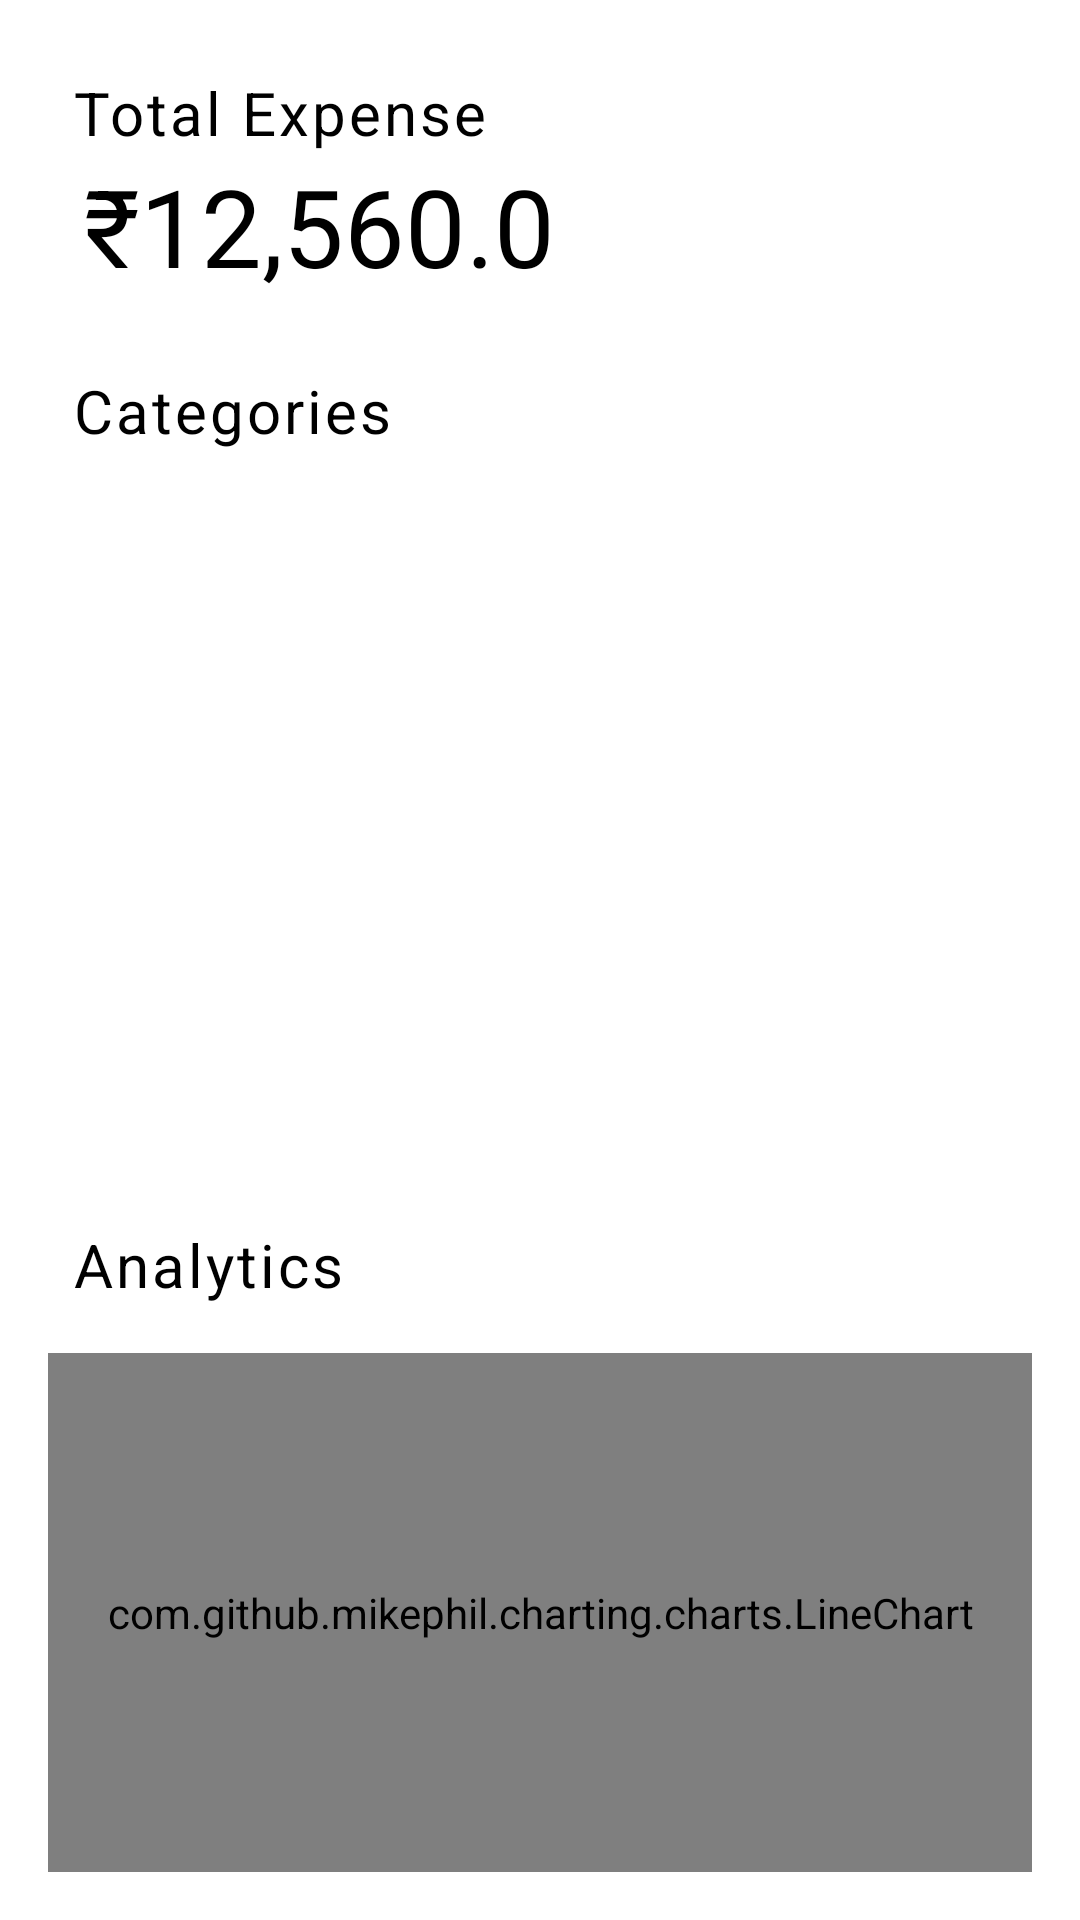

This screen was rendered from an Android layout file. Write that file and the resources it references.
<!-- AndroidManifest.xml: application theme AppTheme -->
<!-- res/layout/layout_dashboard_screen.xml -->
<?xml version="1.0" encoding="utf-8"?>
<androidx.constraintlayout.widget.ConstraintLayout xmlns:android="http://schemas.android.com/apk/res/android"
    xmlns:app="http://schemas.android.com/apk/res-auto"
    xmlns:tools="http://schemas.android.com/tools"
    android:layout_width="match_parent"
    android:layout_height="match_parent"
    android:background="?android:attr/colorBackground">

    <LinearLayout
        android:id="@+id/title_layout"
        android:layout_width="match_parent"
        android:layout_height="wrap_content"
        android:orientation="vertical"
        app:elevation="100dp"
        app:layout_constraintTop_toTopOf="parent">

        <TextView
            android:id="@+id/total_expense_head_tv"
            style="?attr/textAppearanceHeadline6"
            android:layout_width="wrap_content"
            android:layout_height="wrap_content"
            android:layout_marginStart="24dp"
            android:layout_marginTop="24dp"
            android:text="Total Expense"
            android:textColor="?attr/colorOnSurface"/>

        <TextView
            android:id="@+id/total_expense_amount_tv"
            style="?attr/textAppearanceHeadline3"
            android:layout_width="wrap_content"
            android:layout_height="wrap_content"
            android:layout_marginStart="28dp"
            android:text="₹12,560.0"
            android:textColor="?attr/colorOnSurface" />

        <TextView
            android:id="@+id/category_head_tv"
            style="?attr/textAppearanceHeadline6"
            android:layout_width="wrap_content"
            android:layout_height="wrap_content"
            android:layout_margin="24dp"
            android:text="Categories"
            android:textColor="?attr/colorOnSurface" />

    </LinearLayout>

    <androidx.recyclerview.widget.RecyclerView
        android:id="@+id/category_carousel_vp"
        android:layout_width="match_parent"
        android:layout_height="0dp"
        android:layout_margin="16dp"
        app:layout_constraintBottom_toTopOf="@id/guideline2"
        app:layout_constraintTop_toBottomOf="@id/title_layout" />

    <LinearLayout
        android:id="@+id/chart_layout"
        android:layout_width="match_parent"
        android:layout_height="0dp"
        android:orientation="vertical"
        app:elevation="30dp"
        app:layout_constraintBottom_toBottomOf="parent"
        app:layout_constraintTop_toBottomOf="@id/guideline2">


        <TextView
            android:id="@+id/analytics_tv"
            style="?attr/textAppearanceHeadline6"
            android:layout_width="wrap_content"
            android:layout_height="wrap_content"
            android:layout_marginStart="24dp"
            android:layout_marginTop="24dp"
            android:text="Analytics"
            android:textColor="?attr/colorOnSurface"/>

        <com.github.mikephil.charting.charts.LineChart
            android:id="@+id/category_weekly_expense_chart"
            android:layout_width="match_parent"
            android:layout_height="match_parent"
            android:layout_gravity="center"
            android:layout_margin="16dp" />

    </LinearLayout>

    <androidx.constraintlayout.widget.Guideline
        android:id="@+id/guideline2"
        android:layout_width="wrap_content"
        android:layout_height="wrap_content"
        android:orientation="horizontal"
        app:layout_constraintGuide_percent="0.6" />


</androidx.constraintlayout.widget.ConstraintLayout>
<!-- resources referenced by this layout -->
<resources>
  <style name="AppTheme" parent="ExpenseTracker.DayNight" />
  <style name="ExpenseTracker.DayNight" parent="Base.ExpenseTracker" />
  <color name="dark_blue">#2E4C6D</color>
  <color name="light_blue">#396EB0</color>
  <color name="orange">#FC997C</color>
  <color name="white">#FFFFFFFF</color>
  <color name="color_background">@color/white</color>
  <color name="color_surface">@color/white</color>
  <color name="color_error">#b00020</color>
  <color name="color_on_primary">#FFFFFF</color>
  <color name="color_on_secondary">#FF000000</color>
  <color name="color_on_background">#000000</color>
  <color name="color_on_surface">#000000</color>
  <color name="color_on_error">#ffffff</color>
  <style name="TextAppearance.ExpenseTracker.Headline1" parent="TextAppearance.MaterialComponents.Headline1">
          <item name="fontFamily">@font/space_grotesk_light</item>
          <item name="android:textSize">96sp</item>
      </style>
  <style name="TextAppearance.ExpenseTracker.Headline2" parent="TextAppearance.MaterialComponents.Headline2">
          <item name="fontFamily">@font/space_grotesk_light</item>
          <item name="android:textSize">60sp</item>
      </style>
  <style name="TextAppearance.ExpenseTracker.Headline3" parent="TextAppearance.MaterialComponents.Headline3">
          <item name="fontFamily">@font/poppins_semibold</item>
          <item name="android:textSize">36sp</item>
      </style>
  <style name="TextAppearance.ExpenseTracker.Headline4" parent="TextAppearance.MaterialComponents.Headline4">
          <item name="fontFamily">@font/space_grotesk_bold</item>
          <item name="android:textSize">32sp</item>
      </style>
  <style name="TextAppearance.ExpenseTracker.Headline5" parent="TextAppearance.MaterialComponents.Headline5">
          <item name="fontFamily">@font/space_grotesk_semibold</item>
          <item name="android:textSize">24sp</item>
      </style>
  <style name="TextAppearance.ExpenseTracker.Headline6" parent="TextAppearance.MaterialComponents.Headline6">
          <item name="fontFamily">@font/space_grotesk_semibold</item>
          <item name="android:textSize">20sp</item>
          <item name="android:letterSpacing">0.05</item>
      </style>
  <style name="TextAppearance.ExpenseTracker.Subtitle1" parent="TextAppearance.MaterialComponents.Subtitle1">
          <item name="fontFamily">@font/space_grotesk_semibold</item>
          <item name="android:letterSpacing">0.05</item>
          <item name="android:textSize">16sp</item>
      </style>
  <style name="TextAppearance.ExpenseTracker.Subtitle2" parent="TextAppearance.MaterialComponents.Subtitle2">
          <item name="fontFamily">@font/poppins_medium</item>
          <item name="android:textSize">12sp</item>
          <item name="android:letterSpacing">.05</item>
          <item name="android:lineSpacingExtra">2dp</item>
      </style>
  <style name="TextAppearance.ExpenseTracker.Body1" parent="TextAppearance.MaterialComponents.Body1">
          <item name="fontFamily">@font/poppins_medium</item>
          <item name="android:textSize">16sp</item>
      </style>
  <style name="TextAppearance.ExpenseTracker.Button" parent="TextAppearance.MaterialComponents.Button">
          <item name="fontFamily">@font/space_grotesk_bold</item>
          <item name="android:textSize">14sp</item>
          <item name="android:textAllCaps">true</item>
          <item name="android:letterSpacing">0.175</item>
      </style>
  <style name="TextAppearance.ExpenseTracker.Caption" parent="TextAppearance.MaterialComponents.Caption">
          <item name="fontFamily">@font/space_grotesk_regular</item>
          <item name="android:textColor">?attr/colorPrimaryVariant</item>
          <item name="android:textSize">12sp</item>
      </style>
  <style name="TextAppearance.ExpenseTracker.Overline" parent="TextAppearance.MaterialComponents.Overline">
          <item name="fontFamily">@font/space_grotesk_regular</item>
          <item name="android:textSize">10sp</item>
      </style>
</resources>
